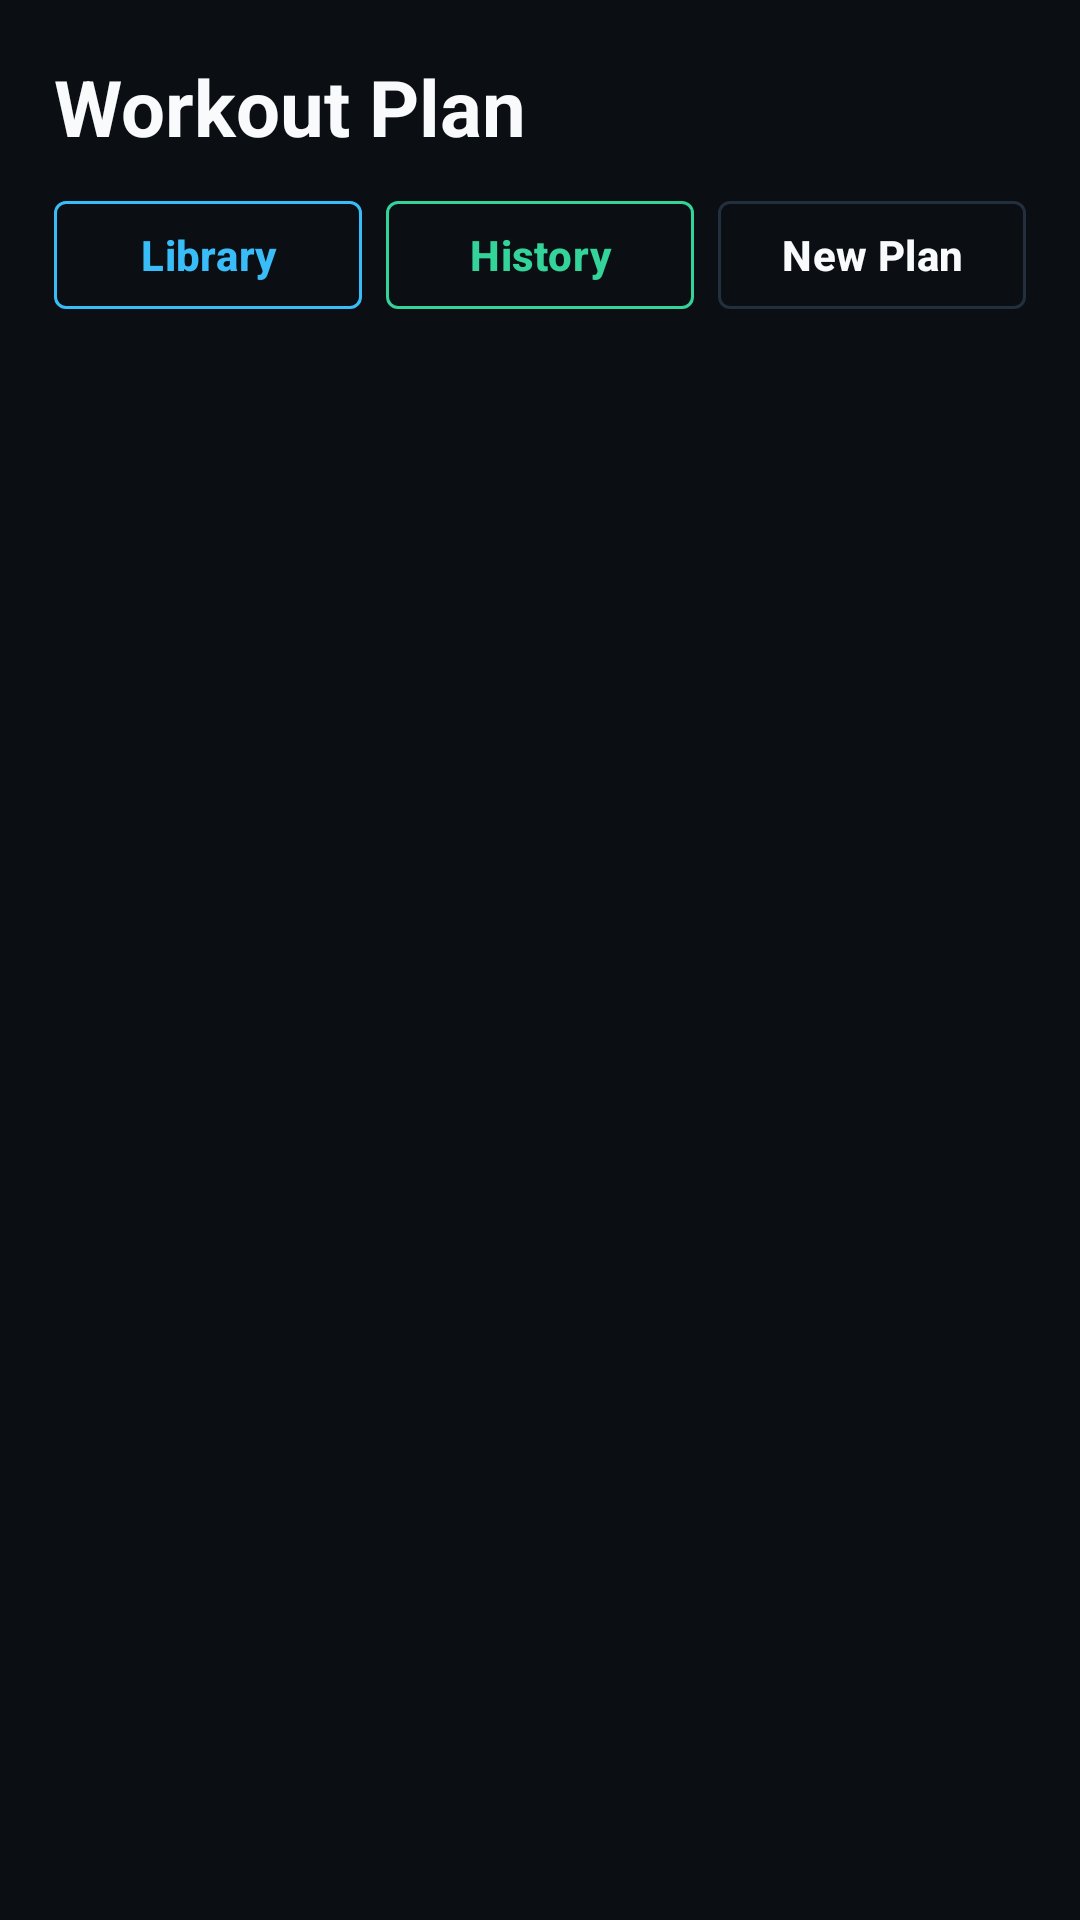

Layout XML and referenced resources for this Android screen:
<!-- AndroidManifest.xml: application theme Theme.FitTrackerPro -->
<!-- res/layout/fragment_workout.xml -->
<?xml version="1.0" encoding="utf-8"?>
<LinearLayout xmlns:android="http://schemas.android.com/apk/res/android"
    xmlns:app="http://schemas.android.com/apk/res-auto"
    android:layout_width="match_parent"
    android:layout_height="match_parent"
    android:background="@color/background"
    android:orientation="vertical"
    android:padding="18dp">

    <TextView
        android:layout_width="wrap_content"
        android:layout_height="wrap_content"
        android:text="Workout Plan"
        android:textColor="@color/text_primary"
        android:textSize="26sp"
        android:textStyle="bold" />

    
    <LinearLayout
        android:id="@+id/layoutNoPlan"
        android:layout_width="match_parent"
        android:layout_height="0dp"
        android:layout_weight="1"
        android:gravity="center"
        android:orientation="vertical"
        android:visibility="gone">

        <com.google.android.material.card.MaterialCardView
            android:layout_width="match_parent"
            android:layout_height="wrap_content">

            <LinearLayout
                android:layout_width="match_parent"
                android:layout_height="wrap_content"
                android:gravity="center"
                android:orientation="vertical"
                android:padding="28dp">

                <TextView
                    android:layout_width="wrap_content"
                    android:layout_height="wrap_content"
                    android:text="No Active Training Schedule"
                    android:textColor="@color/text_primary"
                    android:textSize="17sp"
                    android:textStyle="bold" />

                <TextView
                    android:layout_width="wrap_content"
                    android:layout_height="wrap_content"
                    android:layout_marginTop="6dp"
                    android:gravity="center"
                    android:text="Generate a personalized 7-day workout split tailored to your fitness level and equipment."
                    android:textColor="@color/text_secondary"
                    android:textSize="13sp" />

                <com.google.android.material.button.MaterialButton
                    android:id="@+id/btnCreatePlan"
                    android:layout_width="match_parent"
                    android:layout_height="52dp"
                    android:layout_marginTop="18dp"
                    android:text="Generate My Plan" />
            </LinearLayout>
        </com.google.android.material.card.MaterialCardView>
    </LinearLayout>

    
    <LinearLayout
        android:id="@+id/layoutPlan"
        android:layout_width="match_parent"
        android:layout_height="0dp"
        android:layout_weight="1"
        android:orientation="vertical"
        android:visibility="gone">

        <com.google.android.material.card.MaterialCardView
            android:layout_width="match_parent"
            android:layout_height="wrap_content"
            android:layout_marginTop="10dp">

            <LinearLayout
                android:layout_width="match_parent"
                android:layout_height="wrap_content"
                android:orientation="vertical"
                android:padding="14dp">

                <TextView
                    android:id="@+id/tvPlanName"
                    android:layout_width="wrap_content"
                    android:layout_height="wrap_content"
                    android:textColor="@color/accent_emerald"
                    android:textSize="17sp"
                    android:textStyle="bold" />

                <TextView
                    android:id="@+id/tvPlanDates"
                    android:layout_width="wrap_content"
                    android:layout_height="wrap_content"
                    android:layout_marginTop="2dp"
                    android:textColor="@color/text_secondary"
                    android:textSize="12sp" />
            </LinearLayout>
        </com.google.android.material.card.MaterialCardView>

        <TextView
            android:layout_width="match_parent"
            android:layout_height="wrap_content"
            android:layout_marginTop="8dp"
            android:text="@string/plan_note"
            android:textColor="@color/text_secondary"
            android:textSize="11sp" />

        <androidx.recyclerview.widget.RecyclerView
            android:id="@+id/rvDays"
            android:layout_width="match_parent"
            android:layout_height="0dp"
            android:layout_marginTop="8dp"
            android:layout_weight="1" />
    </LinearLayout>

    <LinearLayout
        android:layout_width="match_parent"
        android:layout_height="wrap_content"
        android:layout_marginTop="8dp"
        android:orientation="horizontal">

        <com.google.android.material.button.MaterialButton
            android:id="@+id/btnLibrary"
            style="@style/Widget.MaterialComponents.Button.OutlinedButton"
            android:layout_width="0dp"
            android:layout_height="48dp"
            android:layout_marginEnd="4dp"
            android:layout_weight="1"
            android:insetLeft="0dp"
            android:insetRight="0dp"
            android:padding="0dp"
            android:text="Library"
            android:textColor="@color/accent_cyan"
            app:strokeColor="@color/accent_cyan" />

        <com.google.android.material.button.MaterialButton
            android:id="@+id/btnHistory"
            style="@style/Widget.MaterialComponents.Button.OutlinedButton"
            android:layout_width="0dp"
            android:layout_height="48dp"
            android:layout_marginHorizontal="4dp"
            android:layout_weight="1"
            android:insetLeft="0dp"
            android:insetRight="0dp"
            android:padding="0dp"
            android:text="History"
            android:textColor="@color/accent_emerald"
            app:strokeColor="@color/accent_emerald" />

        <com.google.android.material.button.MaterialButton
            android:id="@+id/btnNewPlan"
            style="@style/Widget.MaterialComponents.Button.OutlinedButton"
            android:layout_width="0dp"
            android:layout_height="48dp"
            android:layout_marginStart="4dp"
            android:layout_weight="1"
            android:insetLeft="0dp"
            android:insetRight="0dp"
            android:padding="0dp"
            android:text="New Plan"
            android:textColor="@color/text_primary"
            app:strokeColor="@color/card_stroke" />
    </LinearLayout>
</LinearLayout>
<!-- resources referenced by this layout -->
<resources>
  <color name="accent_cyan">#38BDF8</color>
  <color name="accent_emerald">#34D399</color>
  <color name="background">#0B0F14</color>
  <color name="card_stroke">#242F3D</color>
  <color name="text_primary">#F8FAFC</color>
  <color name="text_secondary">#94A3B8</color>
  <string name="plan_note">Exercise and calorie suggestions are estimates, not medical advice. Exercises were filtered using the limitations you entered. If you have an injury or medical condition, check with a professional.</string>
  <style name="Theme.FitTrackerPro" parent="Theme.MaterialComponents.NoActionBar">
          <item name="colorPrimary">@color/accent</item>
          <item name="colorPrimaryVariant">@color/accent_dark</item>
          <item name="colorOnPrimary">@color/background</item>
          <item name="colorSecondary">@color/accent_cyan</item>
          <item name="colorOnSecondary">@color/background</item>
          <item name="colorSurface">@color/card</item>
          <item name="colorOnSurface">@color/text_primary</item>
          <item name="colorOnBackground">@color/text_primary</item>
          <item name="colorError">@color/error</item>
          <item name="android:colorBackground">@color/background</item>
          <item name="android:windowBackground">@color/background</item>
          <item name="android:textColorPrimary">@color/text_primary</item>
          <item name="android:textColorSecondary">@color/text_secondary</item>
          <item name="android:statusBarColor">@color/background</item>
          <item name="android:navigationBarColor">@color/card</item>
  
          
          <item name="materialButtonStyle">@style/Widget.FitTrackerPro.Button</item>
          <item name="materialCardViewStyle">@style/Widget.FitTrackerPro.CardView</item>
      </style>
  <color name="accent">#2DD4BF</color>
  <color name="accent_dark">#10B981</color>
  <color name="card">#151B23</color>
  <color name="error">#EF4444</color>
  <style name="Widget.FitTrackerPro.Button" parent="Widget.MaterialComponents.Button">
          <item name="cornerRadius">24dp</item>
          <item name="android:textAllCaps">false</item>
          <item name="android:letterSpacing">0.01</item>
          <item name="android:textStyle">bold</item>
          <item name="elevation">0dp</item>
      </style>
  <style name="Widget.FitTrackerPro.CardView" parent="Widget.MaterialComponents.CardView">
          <item name="cardBackgroundColor">@color/card</item>
          <item name="cardCornerRadius">18dp</item>
          <item name="cardElevation">0dp</item>
          <item name="strokeColor">@color/card_stroke</item>
          <item name="strokeWidth">1dp</item>
      </style>
</resources>
